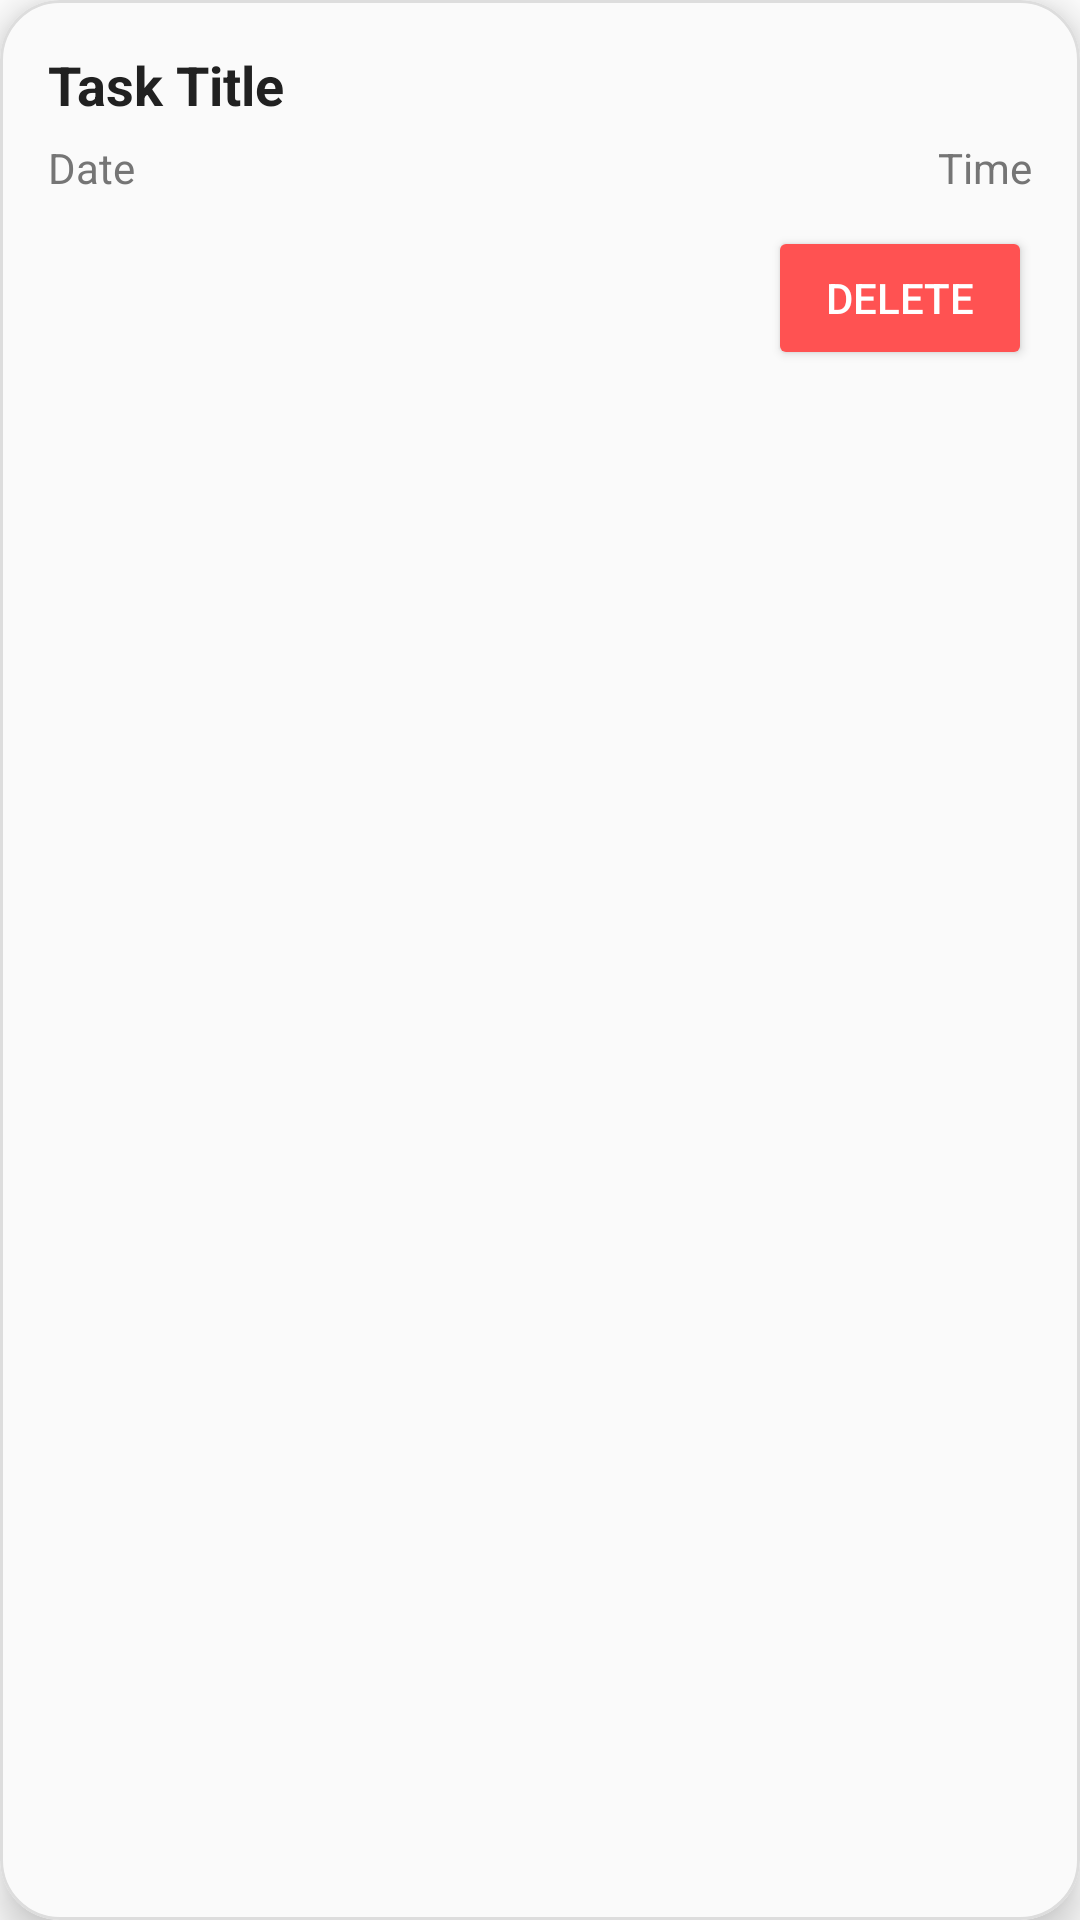

Reconstruct the res/layout file that produces this screen, plus the resources it refers to.
<!-- AndroidManifest.xml: application theme Theme.TodoList -->
<!-- res/layout/task_item.xml -->
<?xml version="1.0" encoding="utf-8"?>

<com.google.android.material.card.MaterialCardView xmlns:android="http://schemas.android.com/apk/res/android"
    xmlns:app="http://schemas.android.com/apk/res-auto"
    android:layout_width="match_parent"
    android:layout_height="wrap_content"
    android:layout_margin="10dp"
    app:cardCornerRadius="20dp"
    app:cardElevation="8dp"
    app:strokeWidth="1dp"
    app:strokeColor="#DDDDDD"
    app:cardBackgroundColor="#FAFAFA"
    android:foreground="?attr/selectableItemBackground"
    android:clickable="true"
    android:focusable="true">

    <LinearLayout
        android:layout_width="match_parent"
        android:layout_height="wrap_content"
        android:orientation="vertical"
        android:padding="16dp">

        <TextView
            android:id="@+id/taskText"
            android:layout_width="match_parent"
            android:layout_height="wrap_content"
            android:text="Task Title"
            android:textColor="#212121"
            android:textSize="18sp"
            android:textStyle="bold" />

        <LinearLayout
            android:layout_width="match_parent"
            android:layout_height="wrap_content"
            android:layout_marginTop="6dp"
            android:gravity="center_vertical"
            android:orientation="horizontal">

            <TextView
                android:id="@+id/dateText"
                android:layout_width="0dp"
                android:layout_height="wrap_content"
                android:layout_weight="1"
                android:text="Date"
                android:textColor="#757575"
                android:textSize="14sp" />

            <TextView
                android:id="@+id/timeText"
                android:layout_width="0dp"
                android:layout_height="wrap_content"
                android:layout_weight="1"
                android:gravity="end"
                android:text="Time"
                android:textColor="#757575"
                android:textSize="14sp" />
        </LinearLayout>

        <Button
            android:id="@+id/deleteButton"
            android:layout_width="wrap_content"
            android:layout_height="wrap_content"
            android:layout_gravity="end"
            android:layout_marginTop="10dp"
            android:text="Delete"
            android:textColor="#FFFFFF"
            android:backgroundTint="#FF5252"
            android:elevation="2dp" />
    </LinearLayout>

</com.google.android.material.card.MaterialCardView>
<!-- resources referenced by this layout -->
<resources>
  <style name="Theme.TodoList" parent="Theme.MaterialComponents.DayNight.NoActionBar">
          
          <item name="colorPrimary">@color/purple_500</item>
          <item name="colorPrimaryVariant">@color/purple_700</item>
          <item name="colorOnPrimary">@color/white</item>
          <item name="colorSecondary">@color/teal_200</item>
      </style>
  <!-- not gathered from this repository: default colours our renderer supplied (Android Studio template values) -->
  <color name="purple_500">#FF6200EE</color>
  <color name="purple_700">#FF3700B3</color>
  <color name="teal_200">#FF03DAC5</color>
  <color name="white">#FFFFFFFF</color>
</resources>
